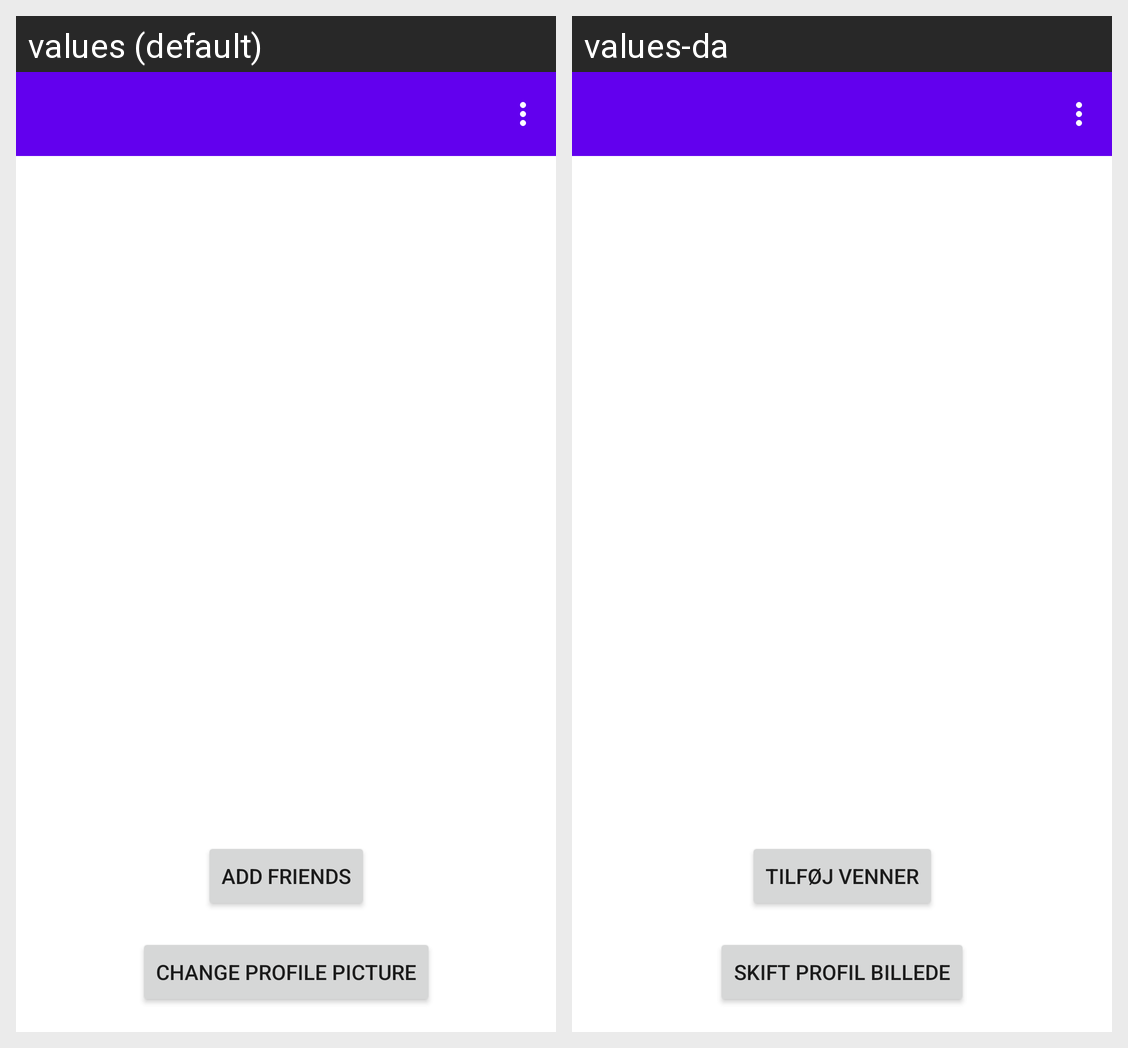

Strings drawn on this Android screen and how each of the app's shown locales translates them:
Android screen res/layout/activity_friendlist.xml rendered under 2 locales, left to right: values (default), values-da. Device: Nexus 5 (rendered at 1080×1920; each locale shown at half size, 540×960, under a caption strip naming it); theme Theme.ErnieAndBerniesMessenger.NoActionBar.
Strings drawn on this screen, with the default value and each locale's value (text and hints the layout hard-codes, and strings that could not be matched under every locale, appear in the picture but are not listed):

changeProfilePicture
  values: Change profile picture
  values-da: Skift profil billede

addFriends
  values: Add friends
  values-da: Tilføj venner
